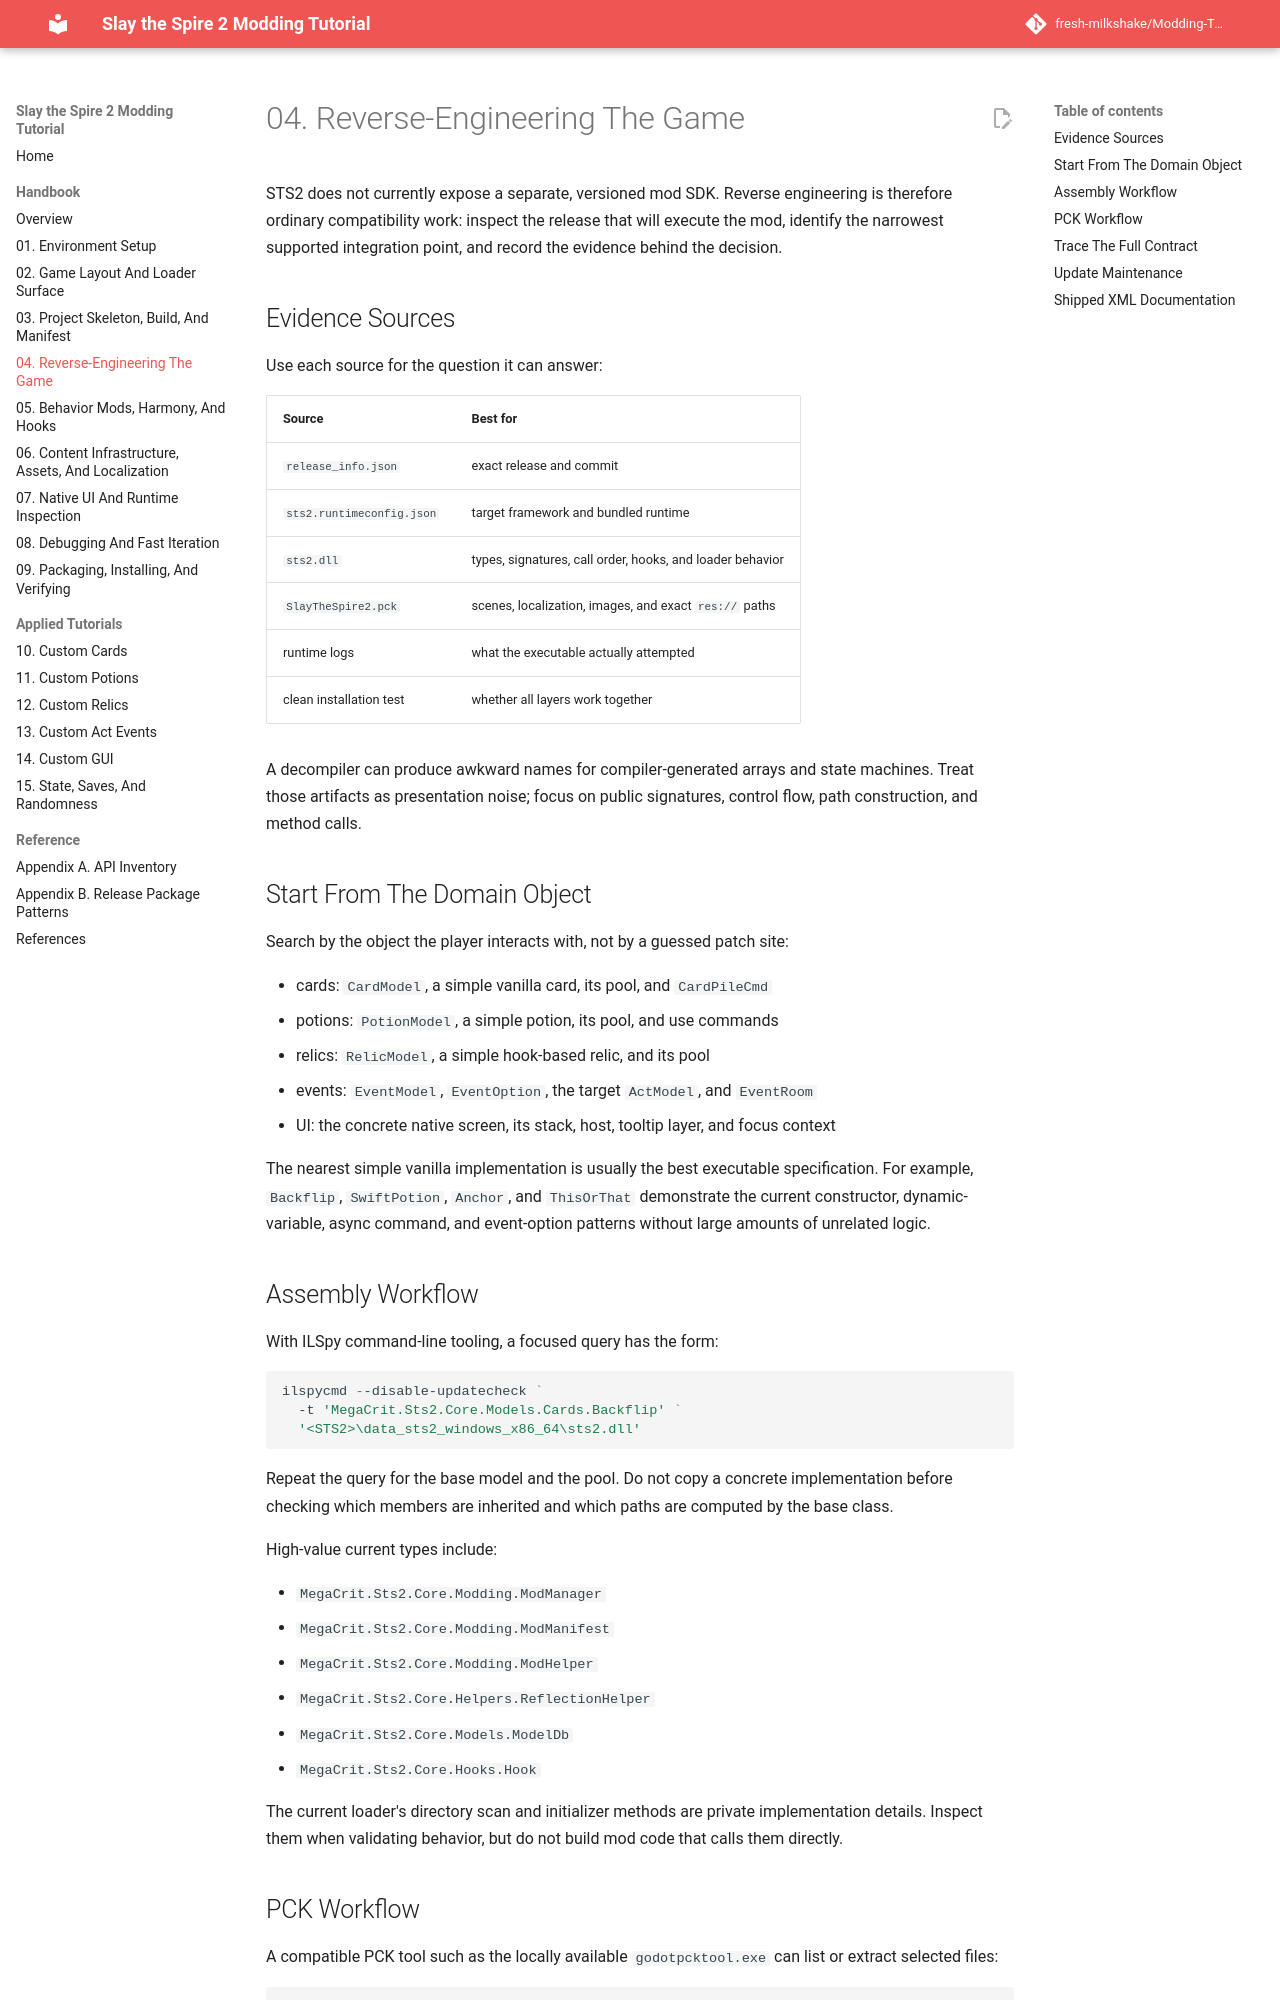

repository: fresh-milkshake/Modding-Tutorial · page: 04-reverse-engineering-the-game/index.html · generator: mkdocs

# 04. Reverse-Engineering The Game

STS2 does not currently expose a separate, versioned mod SDK. Reverse engineering is therefore ordinary compatibility work: inspect the release that will execute the mod, identify the narrowest supported integration point, and record the evidence behind the decision.

## Evidence Sources

Use each source for the question it can answer:

| Source | Best for |
| --- | --- |
| `release_info.json` | exact release and commit |
| `sts2.runtimeconfig.json` | target framework and bundled runtime |
| `sts2.dll` | types, signatures, call order, hooks, and loader behavior |
| `SlayTheSpire2.pck` | scenes, localization, images, and exact `res://` paths |
| runtime logs | what the executable actually attempted |
| clean installation test | whether all layers work together |

A decompiler can produce awkward names for compiler-generated arrays and state machines. Treat those artifacts as presentation noise; focus on public signatures, control flow, path construction, and method calls.

## Start From The Domain Object

Search by the object the player interacts with, not by a guessed patch site:

- cards: `CardModel`, a simple vanilla card, its pool, and `CardPileCmd`
- potions: `PotionModel`, a simple potion, its pool, and use commands
- relics: `RelicModel`, a simple hook-based relic, and its pool
- events: `EventModel`, `EventOption`, the target `ActModel`, and `EventRoom`
- UI: the concrete native screen, its stack, host, tooltip layer, and focus context

The nearest simple vanilla implementation is usually the best executable specification. For example, `Backflip`, `SwiftPotion`, `Anchor`, and `ThisOrThat` demonstrate the current constructor, dynamic-variable, async command, and event-option patterns without large amounts of unrelated logic.
